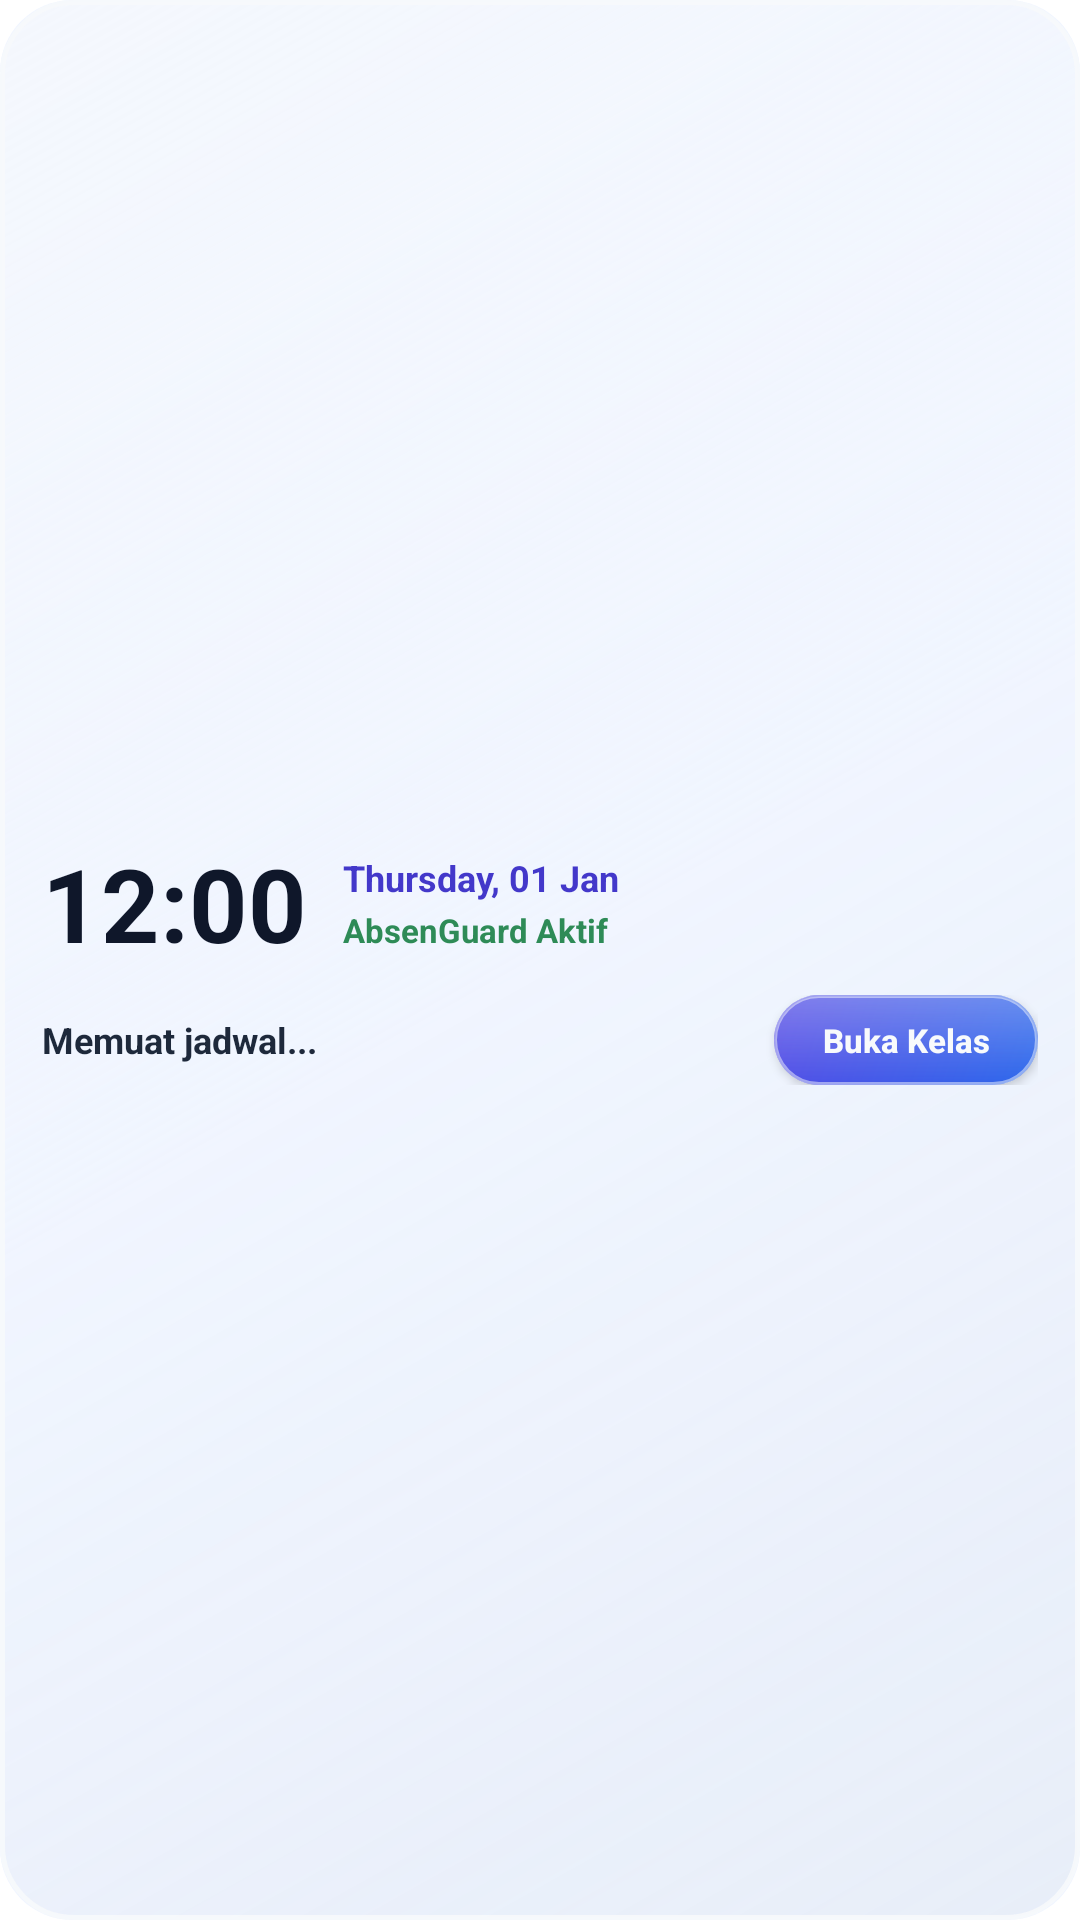

Write the Android layout XML for this screen, with the resource values it uses.
<!-- AndroidManifest.xml: application theme Theme.AbsenGuard -->
<!-- res/layout/widget_digital_clock.xml -->
<?xml version="1.0" encoding="utf-8"?>
<LinearLayout xmlns:android="http://schemas.android.com/apk/res/android"
    android:id="@+id/digital_widget_root"
    android:layout_width="match_parent"
    android:layout_height="match_parent"
    android:background="@drawable/widget_glass_bg"
    android:gravity="center_vertical"
    android:orientation="vertical"
    android:padding="14dp">

    <LinearLayout
        android:layout_width="match_parent"
        android:layout_height="wrap_content"
        android:gravity="center_vertical"
        android:orientation="horizontal">

        <TextClock
            android:id="@+id/digital_clock_time"
            android:layout_width="wrap_content"
            android:layout_height="wrap_content"
            android:format12Hour="hh:mm"
            android:format24Hour="HH:mm"
            android:textColor="#0F172A"
            android:textSize="34sp"
            android:textStyle="bold" />

        <LinearLayout
            android:layout_width="0dp"
            android:layout_height="wrap_content"
            android:layout_marginStart="12dp"
            android:layout_weight="1"
            android:orientation="vertical">

            <TextClock
                android:id="@+id/digital_clock_date"
                android:layout_width="wrap_content"
                android:layout_height="wrap_content"
                android:format12Hour="EEEE, dd MMM"
                android:format24Hour="EEEE, dd MMM"
                android:textColor="#4338CA"
                android:textSize="12sp"
                android:textStyle="bold" />

            <TextView
                android:id="@+id/digital_status_text"
                android:layout_width="wrap_content"
                android:layout_height="wrap_content"
                android:layout_marginTop="2dp"
                android:text="AbsenGuard Aktif"
                android:textColor="#2E8B57"
                android:textSize="11sp"
                android:textStyle="bold" />
        </LinearLayout>
    </LinearLayout>

    <LinearLayout
        android:layout_width="match_parent"
        android:layout_height="wrap_content"
        android:layout_marginTop="8dp"
        android:gravity="center_vertical"
        android:orientation="horizontal">

        <TextView
            android:id="@+id/digital_next_course"
            android:layout_width="0dp"
            android:layout_height="wrap_content"
            android:layout_weight="1"
            android:ellipsize="end"
            android:maxLines="1"
            android:text="Memuat jadwal..."
            android:textColor="#1E293B"
            android:textSize="12sp"
            android:textStyle="bold" />

        <Button
            android:id="@+id/digital_btn_open"
            android:layout_width="wrap_content"
            android:layout_height="30dp"
            android:layout_marginStart="8dp"
            android:background="@drawable/widget_glass_btn_open"
            android:paddingLeft="12dp"
            android:paddingRight="12dp"
            android:text="Buka Kelas"
            android:textAllCaps="false"
            android:textColor="#F8FAFC"
            android:textSize="11sp"
            android:textStyle="bold" />
    </LinearLayout>
</LinearLayout>
<!-- resources referenced by this layout -->
<resources>
  <!-- drawable widget_glass_bg (drawable) -->
  <?xml version="1.0" encoding="utf-8"?>
  <layer-list xmlns:android="http://schemas.android.com/apk/res/android">
      <item>
          <shape android:shape="rectangle">
              <solid android:color="#D9EEF4FF" />
              <corners android:radius="24dp" />
          </shape>
      </item>
      <item>
          <shape android:shape="rectangle">
              <gradient
                  android:angle="315"
                  android:centerColor="#14F8FAFC"
                  android:endColor="#38CBD5E1"
                  android:startColor="#8CF8FAFC" />
              <corners android:radius="24dp" />
              <stroke
                  android:width="1.5dp"
                  android:color="#E6F8FAFC" />
          </shape>
      </item>
  </layer-list>
  <!-- drawable widget_glass_btn_open (drawable) -->
  <?xml version="1.0" encoding="utf-8"?>
  <ripple xmlns:android="http://schemas.android.com/apk/res/android"
      android:color="#40F8FAFC">
      <item>
          <layer-list>
              <item>
                  <shape android:shape="rectangle">
                      <gradient
                          android:angle="315"
                          android:endColor="#2563EB"
                          android:startColor="#4F46E5" />
                      <corners android:radius="18dp" />
                  </shape>
              </item>
              <item>
                  <shape android:shape="rectangle">
                      <gradient
                          android:angle="270"
                          android:endColor="#08F8FAFC"
                          android:startColor="#4DF8FAFC" />
                      <corners android:radius="18dp" />
                      <stroke
                          android:width="1dp"
                          android:color="#80F8FAFC" />
                  </shape>
              </item>
          </layer-list>
      </item>
  </ripple>
  <style name="Theme.AbsenGuard" parent="Theme.MaterialComponents.Light.NoActionBar">
          <item name="android:statusBarColor">#EEF1F6</item>
          <item name="android:windowLightStatusBar">true</item>
      </style>
</resources>
